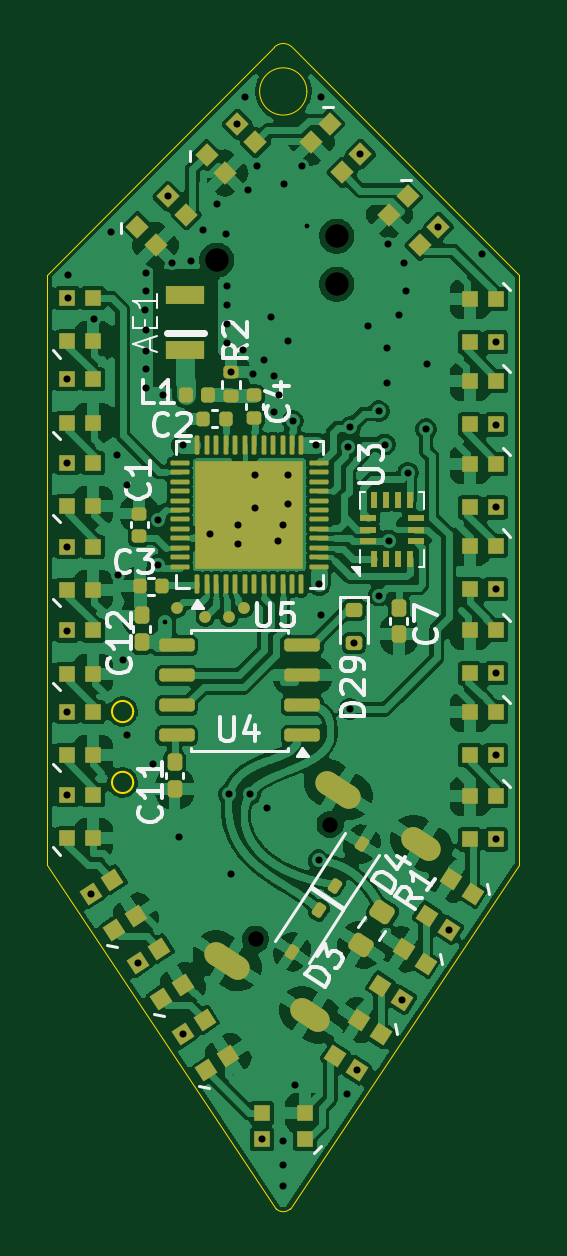
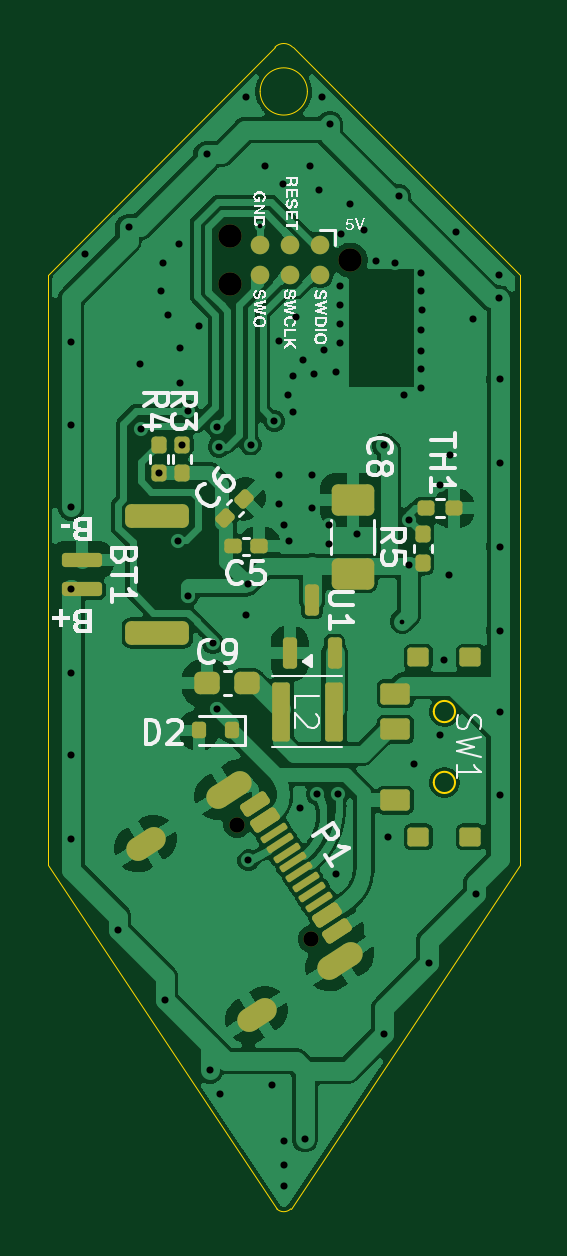
Circuit board: 11 layer files. Board 20.0 x 49.2 mm.
- bottom_copper: Leucht-Ohrringe-CuBottom.gbr (166129 bytes)
- top_copper: Leucht-Ohrringe-CuTop.gbr (286574 bytes)
- outline: Leucht-Ohrringe-EdgeCuts.gbr (1474 bytes)
- bottom_mask: Leucht-Ohrringe-MaskBottom.gbr (5239 bytes)
- top_mask: Leucht-Ohrringe-MaskTop.gbr (9635 bytes)
- drill: Leucht-Ohrringe-NPTH.drl (469 bytes)
- drill: Leucht-Ohrringe-PTH.drl (2430 bytes)
- paste: Leucht-Ohrringe-PasteBottom.gbr (4276 bytes)
- paste: Leucht-Ohrringe-PasteTop.gbr (9296 bytes)
- bottom_silk: Leucht-Ohrringe-SilkBottom.gbr (52798 bytes)
- top_silk: Leucht-Ohrringe-SilkTop.gbr (32776 bytes)

=== bottom_copper: Leucht-Ohrringe-CuBottom.gbr (166129 bytes, source omitted) ===
=== top_copper: Leucht-Ohrringe-CuTop.gbr (286574 bytes, source omitted) ===
=== outline: Leucht-Ohrringe-EdgeCuts.gbr ===
%TF.GenerationSoftware,KiCad,Pcbnew,10.0.5*%
%TF.CreationDate,2026-08-24T17:28:23+02:00*%
%TF.ProjectId,Leucht-Ohrringe,4c657563-6874-42d4-9f68-7272696e6765,rev?*%
%TF.SameCoordinates,Original*%
%TF.FileFunction,Profile,NP*%
%FSLAX46Y46*%
G04 Gerber Fmt 4.6, Leading zero omitted, Abs format (unit mm)*
G04 Created by KiCad (PCBNEW 10.0.5) date 2026-08-24 17:28:23*
%MOMM*%
%LPD*%
G01*
G04 APERTURE LIST*
%TA.AperFunction,Profile*%
%ADD10C,0.050000*%
%TD*%
%TA.AperFunction,Profile*%
%ADD11C,0.100000*%
%TD*%
G04 APERTURE END LIST*
D10*
X155000000Y-60000000D02*
X164625000Y-50375000D01*
X155000000Y-85000000D02*
X155000000Y-60000000D01*
X164625000Y-50375000D02*
G75*
G02*
X165375109Y-50375109I375000J-375000D01*
G01*
X164700341Y-99550511D02*
X155000000Y-85000000D01*
X166000000Y-52250000D02*
G75*
G02*
X164000000Y-52250000I-1000000J0D01*
G01*
X164000000Y-52250000D02*
G75*
G02*
X166000000Y-52250000I1000000J0D01*
G01*
X165300086Y-99550086D02*
G75*
G02*
X164700340Y-99550512I-300086J300086D01*
G01*
X165300086Y-99550086D02*
X175000000Y-85000000D01*
X165375109Y-50375109D02*
X175000000Y-60000000D01*
X175000000Y-60000000D02*
X175000000Y-85000000D01*
%TO.C,SW1*%
D11*
X158650000Y-78500000D02*
G75*
G02*
X157750000Y-78500000I-450000J0D01*
G01*
X157750000Y-78500000D02*
G75*
G02*
X158650000Y-78500000I450000J0D01*
G01*
X158650000Y-81500000D02*
G75*
G02*
X157750000Y-81500000I-450000J0D01*
G01*
X157750000Y-81500000D02*
G75*
G02*
X158650000Y-81500000I450000J0D01*
G01*
%TD*%
M02*

=== bottom_mask: Leucht-Ohrringe-MaskBottom.gbr (5239 bytes, source withheld) ===
=== top_mask: Leucht-Ohrringe-MaskTop.gbr (9635 bytes, source omitted) ===
=== drill: Leucht-Ohrringe-NPTH.drl ===
M48
; DRILL file KiCad 10.0.5 date 2026-08-24T17:28:24
; FORMAT={-:-/ absolute / inch / decimal}
; #@! TF.CreationDate,2026-08-24T17:28:24+02:00
; #@! TF.GenerationSoftware,Kicad,Pcbnew,10.0.5
; #@! TF.FileFunction,NonPlated,1,2,NPTH
FMAT,2
INCH
; #@! TA.AperFunction,NonPlated,NPTH,ComponentDrill
T1C0.0256
; #@! TA.AperFunction,NonPlated,NPTH,ComponentDrill
T2C0.0390
%
G90
G05
T1
X6.4503Y-3.4699
X6.5742Y-3.279
T2
X6.3852Y-2.3383
X6.5852Y-2.2983
X6.5852Y-2.3783
M30

=== drill: Leucht-Ohrringe-PTH.drl ===
M48
; DRILL file KiCad 10.0.5 date 2026-08-24T17:28:24
; FORMAT={-:-/ absolute / inch / decimal}
; #@! TF.CreationDate,2026-08-24T17:28:24+02:00
; #@! TF.GenerationSoftware,Kicad,Pcbnew,10.0.5
; #@! TF.FileFunction,Plated,1,2,PTH
FMAT,2
INCH
; #@! TA.AperFunction,Plated,PTH,ViaDrill
T1C0.0079
; #@! TA.AperFunction,Plated,PTH,ViaDrill
T2C0.0118
; #@! TA.AperFunction,Plated,PTH,ComponentDrill
T3C0.0236
%
G90
G05
T1
X6.2992Y-2.9413
X6.5354Y-2.2809
T2
X6.1363Y-2.5371
X6.1363Y-2.6758
X6.1363Y-2.8158
X6.1363Y-2.9555
X6.1363Y-3.0908
X6.1363Y-3.2299
X6.1378Y-2.3622
X6.1378Y-2.4016
X6.1752Y-3.3941
X6.1811Y-2.437
X6.2087Y-2.2913
X6.219Y-2.6622
X6.2205Y-2.8622
X6.2283Y-3.0039
X6.2362Y-2.7126
X6.2362Y-3.1299
X6.2532Y-3.5093
X6.266Y-2.4209
X6.2667Y-2.5514
X6.2667Y-2.4552
X6.267Y-2.3893
X6.2672Y-2.3596
X6.2672Y-2.4894
X6.2677Y-2.5197
X6.2795Y-3.1772
X6.2871Y-2.8467
X6.2874Y-2.7718
X6.2953Y-2.563
X6.3037Y-2.2317
X6.311Y-2.3425
X6.3228Y-3.2992
X6.3287Y-3.628
X6.3293Y-2.647
X6.3418Y-2.339
X6.3622Y-2.2874
X6.374Y-2.7942
X6.3858Y-2.2441
X6.401Y-2.2939
X6.4016Y-2.3819
X6.4016Y-2.4134
X6.4016Y-2.4449
X6.4016Y-2.4764
X6.4055Y-3.2283
X6.4089Y-2.5249
X6.4089Y-3.3614
X6.4192Y-2.1114
X6.4213Y-2.7795
X6.4213Y-2.811
X6.4291Y-2.4882
X6.4331Y-2.0669
X6.437Y-2.2205
X6.4409Y-3.2283
X6.4449Y-2.5276
X6.4488Y-2.6969
X6.4488Y-2.752
X6.4528Y-2.1811
X6.4608Y-3.8031
X6.4646Y-2.5039
X6.4685Y-3.252
X6.4764Y-2.4331
X6.4803Y-2.5912
X6.4803Y-2.5315
X6.4867Y-2.8071
X6.4888Y-2.5624
X6.4961Y-2.7795
X6.4961Y-3.8071
X6.4961Y-3.8465
X6.4961Y-3.8819
X6.4969Y-2.2118
X6.5039Y-2.4724
X6.5039Y-2.6969
X6.5039Y-2.7441
X6.5118Y-2.6063
X6.5157Y-3.7126
X6.5276Y-2.1811
X6.5512Y-2.6457
X6.5551Y-3.3386
X6.5559Y-2.8772
X6.5591Y-2.0669
X6.5591Y-2.9291
X6.6024Y-3.7283
X6.6043Y-2.6494
X6.607Y-3.0866
X6.6079Y-2.6165
X6.6142Y-2.9764
X6.6191Y-3.6885
X6.6246Y-2.1615
X6.6378Y-2.4488
X6.6554Y-2.5902
X6.6557Y-2.8972
X6.6654Y-2.6457
X6.6693Y-2.4843
X6.6693Y-2.5433
X6.6705Y-2.311
X6.6716Y-2.8057
X6.689Y-2.4291
X6.6942Y-3.5709
X6.6969Y-2.3425
X6.7008Y-2.389
X6.7039Y-2.6929
X6.7343Y-2.6201
X6.7362Y-2.5118
X6.7545Y-2.283
X6.7725Y-3.4544
X6.8277Y-2.3282
X6.8504Y-2.4751
X6.8504Y-2.6122
X6.8504Y-2.7504
X6.8504Y-2.8861
X6.8504Y-3.027
X6.8504Y-3.1633
X6.8504Y-3.3037
T3
G00X6.4206Y-3.5177
M15
G01X6.3843Y-3.4941
M16
G05
G00X6.5543Y-3.6046
M15
G01X6.5279Y-3.5874
M16
G05
G00X6.6059Y-3.2324
M15
G01X6.5696Y-3.2089
M16
G05
G00X6.7396Y-3.3193
M15
G01X6.7132Y-3.3021
M16
G05
M30

=== paste: Leucht-Ohrringe-PasteBottom.gbr (4276 bytes, source withheld) ===
=== paste: Leucht-Ohrringe-PasteTop.gbr (9296 bytes, source omitted) ===
=== bottom_silk: Leucht-Ohrringe-SilkBottom.gbr (52798 bytes, source omitted) ===
=== top_silk: Leucht-Ohrringe-SilkTop.gbr (32776 bytes, source omitted) ===
